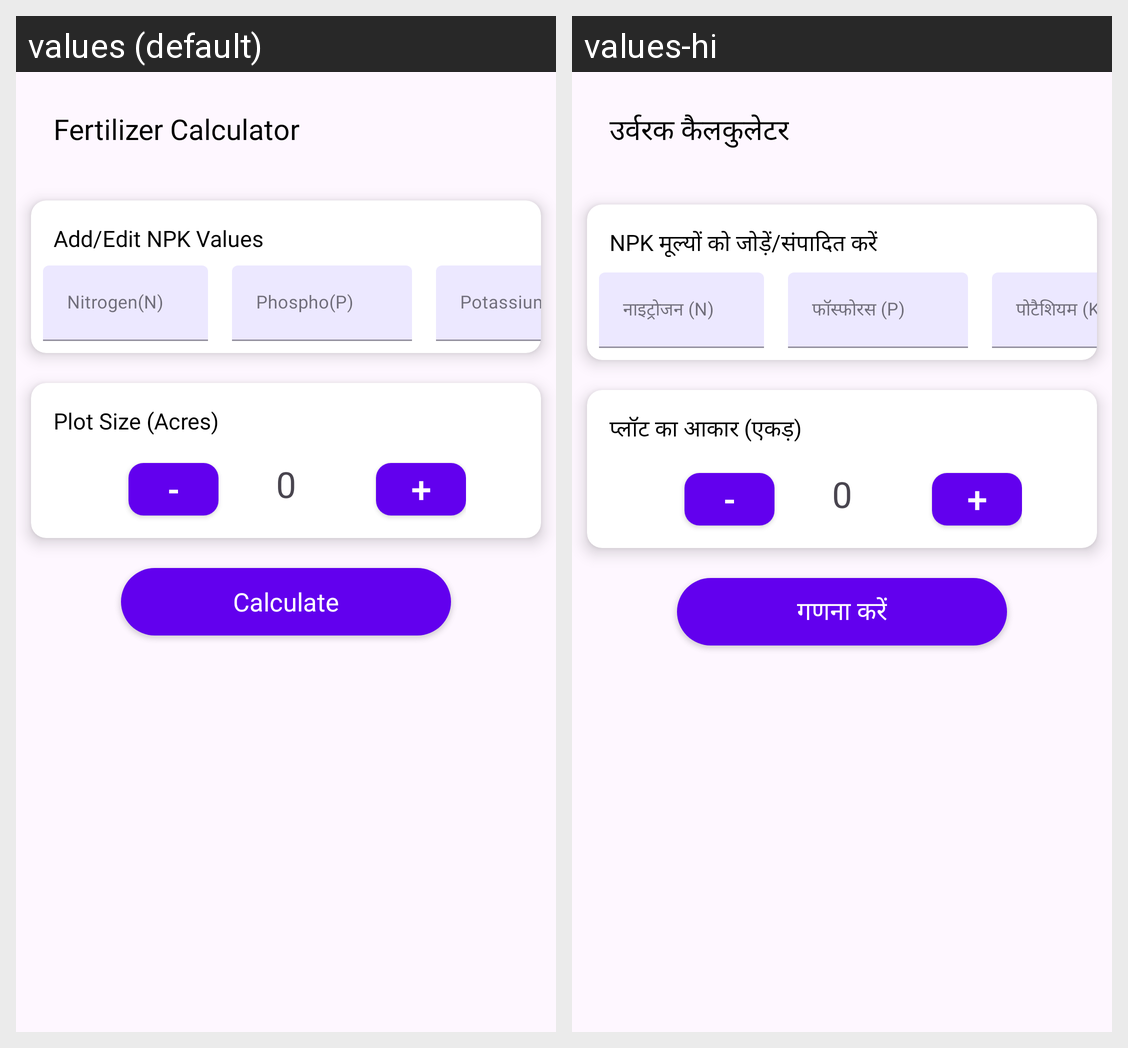

Translations of the strings shown on this Android screen, per locale in the grid:
Android screen res/layout/activity_fertilizer_calculator.xml rendered under 2 locales, left to right: values (default), values-hi. Device: Nexus 5 (rendered at 1080×1920; each locale shown at half size, 540×960, under a caption strip naming it); theme Theme.SS31.
Strings drawn on this screen, with the default value and each locale's value (text and hints the layout hard-codes, and strings that could not be matched under every locale, appear in the picture but are not listed):

fertilizer_calc
  values: Fertilizer Calculator
  values-hi: उर्वरक कैलकुलेटर

add_edit_NPK_values
  values: Add/Edit NPK Values
  values-hi: NPK मूल्यों को जोड़ें/संपादित करें

nitrogen
  values: Nitrogen(N)
  values-hi: नाइट्रोजन (N)

phosphorus
  values: Phospho(P)
  values-hi: फॉस्फोरस (P)

potassium
  values: Potassium(K)
  values-hi: पोटैशियम (K)

plot_size
  values: Plot Size (Acres)
  values-hi: प्लॉट का आकार (एकड़)

calculate
  values: Calculate
  values-hi: गणना करें
